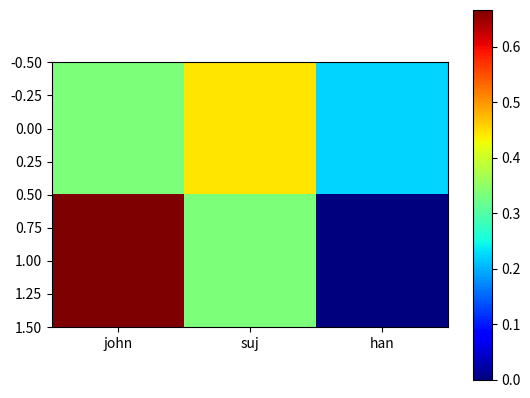

This chart was generated by the following Python code:
from numpy import *
import matplotlib.pyplot as plt
from pylab import *

def plotconf(arr, xlab=None, ylab=None, title=None):

    # normalize conf arr (better ways to do this...
    norm_conf = []
    for i in arr:
        a = 0
        tmp_arr = []
        a = sum(i, 0)
        for j in i:
            tmp_arr.append(float(j) / float(a))
        norm_conf.append(tmp_arr)

    #plt.clf()
    fig = plt.figure()
    ax = fig.add_subplot(111)

    # youwanttext = False
    # if youwanttext:
    #    for i, cas in enumerate(conf_arr):
    #        for j, c in enumerate(cas):
    #            if c > 0:
    #                plt.text(j - .2, i + .2, c, fontsize=14)

    res = ax.imshow(array(norm_conf), cmap=cm.jet, interpolation='nearest')
    cb = fig.colorbar(res)
    if xlab is not None:
        plt.xticks(range(len(arr[0])))
        ax.set_xticklabels(xlab)
    if ylab is not None:
        plt.yticks(range(len(arr)))
        ax.set_yticklabels(ylab)
    if title is not None:
        plt.title(title)
    return plt
    #savefig("confmat.png", format="png")

if __name__ == "__main__":
    conf_arr = [[33, 2, 0, 0, 0, 0, 0, 0, 0, 1, 3], [3, 39, 0, 0, 0, 0, 0, 0, 0, 0, 0], [0, 4, 41, 0, 0, 0, 0, 0, 0, 0, 1],
                [0, 1, 0, 30, 0, 6, 0, 0, 0, 0, 1], [0, 0, 0, 0, 38, 10, 0, 0, 0, 0, 0], [0, 0, 0, 3, 1, 39, 0, 0, 0, 0, 4],
                [0, 2, 2, 0, 4, 1, 31, 0, 0, 0, 2], [0, 1, 0, 0, 0, 0, 0, 36, 0, 2, 0], [0, 0, 0, 0, 0, 0, 1, 5, 37, 5, 1]]
                #[3, 0, 0, 0, 0, 0, 0, 0, 0, 39, 0], [0, 0, 33, 0, 0, 0, 0, 0, 0, 0, 38]]
    conf_arr = [[3, 4, 2], [6, 3, 0]]
    plotconf(conf_arr, xlab=["john", "suj", "han"])
